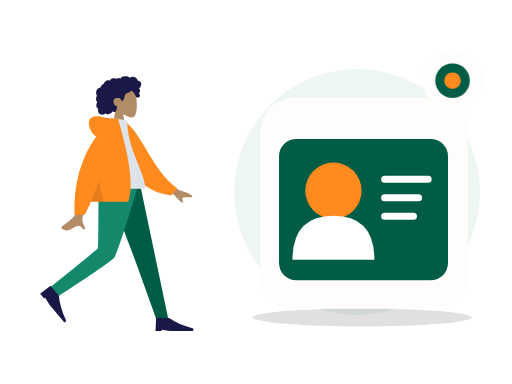
t = 0.00 s
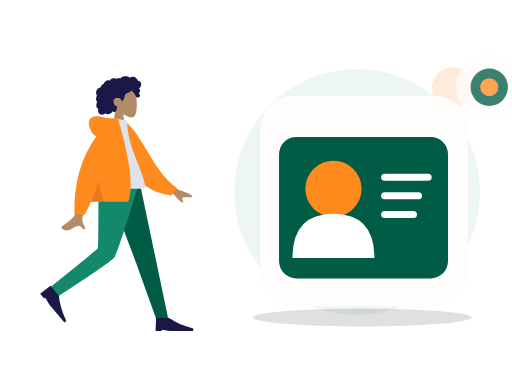
t = 0.70 s
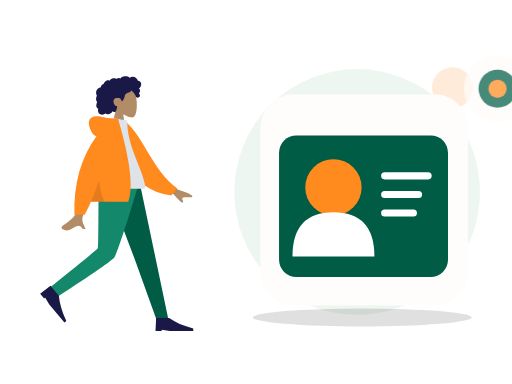
t = 1.05 s
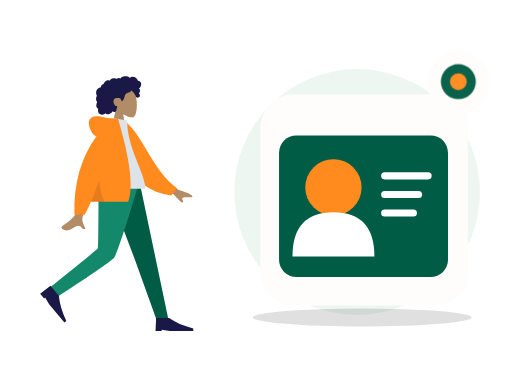
t = 1.75 s
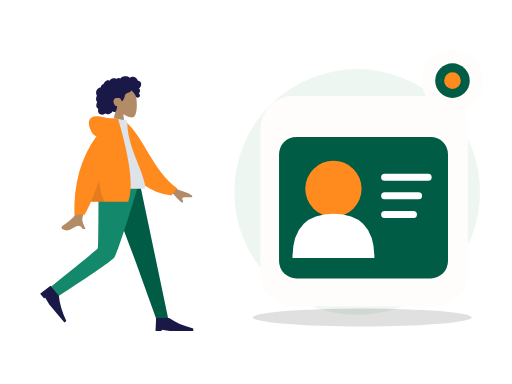
t = 2.10 s
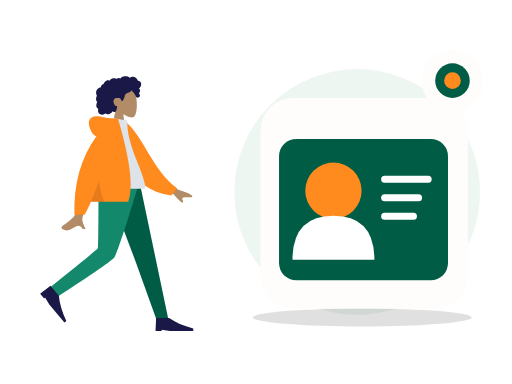
t = 2.80 s

The animated SVG that drew these frames (rendered in a browser with its animation timeline set to each time). Animation: 2 CSS @keyframes rules; one cycle of 2.80 s.

<?xml version="1.0" encoding="UTF-8"?>
<svg xmlns="http://www.w3.org/2000/svg" xmlns:xlink="http://www.w3.org/1999/xlink" width="800" height="600" viewBox="0 0 800 600" role="img" aria-labelledby="zil-083-title zil-083-desc" data-illustration="ZIL-083" data-base="BASE-PROFILE" data-theme="light" data-motion="on" data-requires-business-state="false" data-status="REVUE_VISUELLE_REQUISE">
<title id="zil-083-title">Moyens de contact</title><desc id="zil-083-desc">Illustration Zamurek. Géométrie vectorielle native. Famille BASE-PROFILE. Sources Humaaans / IRA Design lorsque présentes. Pas de preuve transactionnelle.</desc>
<style><![CDATA[#zil-083-seal{transform-box:fill-box;transform-origin:center;animation:zil-083-hint 2s ease-in-out 1}#zil-083-device{transform-box:fill-box;transform-origin:center;animation:zil-083-float 2.8s ease-in-out 1}@keyframes zil-083-hint{0%,100%{scale:1;opacity:1}50%{scale:1.1;opacity:.72}}@keyframes zil-083-float{0%,100%{translate:0 0}50%{translate:0 -6px}}@media(prefers-reduced-motion:reduce){*{animation:none!important;transition:none!important}}]]></style>
<g id="zil-083-background" data-layer="decor">
<circle cx="558" cy="300" r="192" fill="#EAF4EE" opacity=".81"/>
<ellipse cx="566" cy="496" rx="171" ry="14" fill="#005C452" opacity=".12"/>
<circle cx="707" cy="137" r="32" fill="#FF8A1E" opacity=".17"/>
<path d="M701 218l10 16 16 10-16 10-10 16-10-16-16-10 16-10z" fill="#D21868" opacity=".25"/></g>
<g id="zil-083-person" data-upstream="Humaaans" data-source="standing-23.svg"><svg x="9" y="89" width="355" height="445" viewBox="0 0 380 480" overflow="visible">
    
    <title>humaaans/standing-23</title>
    <desc>Created with Sketch.</desc>
    <g id="zil-083-person-node-0" data-part="part" stroke="none" stroke-width="1" fill="none" fill-rule="evenodd">
        <g id="zil-083-person-node-1" data-part="part" transform="translate(34.000000, 18.000000)">
            <g id="zil-083-person-node-2" data-part="head" transform="translate(85.439497, 0.000000)">
                <g id="zil-083-person-node-3" data-part="head" stroke-width="1" transform="translate(56.316359, 32.329762)" fill="#B28B67">
                    <path d="M8.61668863,35.9695996 C3.8111203,30.3288374 0.558611141,23.4160055 1.10210733,15.6699789 C2.66807119,-6.64848056 33.7361385,-1.73870383 39.7795208,9.52573796 C45.8229031,20.7901798 45.1047922,49.3633705 37.294259,51.3766405 C34.1794292,52.1795298 27.5439155,50.2127726 20.7905107,46.1421897 L25.0294931,76.1313749 L0,76.1313749 L8.61668863,35.9695996 Z"></path>
                </g>
                <path d="M107.18432,26.2397085 C106.666011,24.4178338 105.271891,22.8579294 103.393081,22.3951495 C102.937473,22.2828961 102.466945,22.2375565 101.998137,22.2564594 C101.829973,22.2631713 101.782811,22.3116615 101.704229,22.194066 C101.645929,22.1068795 101.644622,21.8938789 101.620628,21.7914194 C101.545966,21.4728088 101.452603,21.1581705 101.337377,20.8516825 C100.944262,19.8063356 100.28364,18.8811868 99.4872363,18.1018509 C97.9976224,16.6438581 95.984887,15.6376184 93.8937763,15.4555747 C92.7492892,15.3559918 91.6131209,15.5419393 90.5311278,15.9142452 C89.9709499,16.1069732 89.4277534,16.3469585 88.8987194,16.6122847 C88.7394249,16.6921428 88.2226284,17.0832832 88.0627839,17.0579423 C87.886233,17.0299988 87.5314124,16.5912586 87.3878617,16.4811283 C85.6134838,15.1197734 83.4223413,14.5845322 81.2122237,14.6009011 C78.7176172,14.6193246 76.3154798,14.7439745 74.2349567,16.2647032 C73.7945419,16.5866698 73.375096,16.9391825 72.9757252,17.3103241 C72.7654179,17.5057231 72.5617106,17.7084504 72.3674221,17.9196018 C72.2502027,18.0469913 72.1360771,18.1772573 72.0262141,18.3110162 C71.8397631,18.5380571 71.8696695,18.6126416 71.6086932,18.4542266 C70.607413,17.8459077 69.4471133,17.5614046 68.2784261,17.7050259 C67.58446,17.7903632 66.9092628,17.9987066 66.2681658,18.2729364 C66.0498834,18.3662868 65.544637,18.7386612 65.3119859,18.7422912 C65.0811909,18.7458526 64.5830259,18.4006683 64.3452871,18.3129339 C63.0612368,17.8389218 61.6772234,17.7220797 60.3275853,17.9411074 C58.9353906,18.1671209 57.5678086,18.7225663 56.3882588,19.490122 C55.8209309,19.859346 55.3259283,20.2684305 54.9283451,20.817438 C54.7566754,21.0544783 54.6015059,21.3052163 54.4069424,21.5249974 C54.293023,21.6536881 54.0674531,21.7857348 54.0063341,21.9486016 C54.0429093,21.8510733 52.4837888,21.2500142 52.336663,21.2115919 C51.5528402,21.0068784 50.7547174,21.0483827 49.9871884,21.30097 C48.5439123,21.7759409 47.3026934,22.8410811 46.2825757,23.9331375 C45.7586292,24.494062 45.3001331,25.1140925 44.9109374,25.7746685 C44.7244177,26.0910875 44.5538481,26.416547 44.3977848,26.7489239 C44.3221594,26.9099414 44.2720404,27.1113674 44.1724211,27.256427 C44.0439954,27.4433334 43.9577137,27.4468948 43.7251313,27.5283967 C42.5439315,27.9422069 41.4671635,28.6426435 40.647178,29.5890923 C39.8177737,30.5466364 39.279596,31.7258107 39.0539573,32.967584 C39.0406885,33.0407302 39.0327822,33.3438623 38.9899508,33.3834489 C38.9312379,33.4379661 38.6937055,33.413858 38.6038488,33.4244053 C38.2926847,33.4609099 37.9837206,33.5152216 37.6788815,33.587409 C37.1169161,33.7204146 36.5699383,33.916156 36.0525232,34.1721677 C34.0355253,35.1701203 32.5931429,37.041033 31.8872143,39.1462465 C31.146498,41.3555632 31.1596293,43.8867095 32.0449276,46.0547958 C32.1879283,46.4049799 32.3580855,46.7448905 32.5579427,47.0664462 C32.6806621,47.2638313 32.7202623,47.2643108 32.6405807,47.4714214 C32.5517552,47.7018182 32.3895044,47.9257086 32.2840413,48.1508318 C31.9399458,48.8855128 31.6993883,49.6647116 31.5474501,50.4605533 C31.2981613,51.7660213 31.1746169,53.1379235 31.4205369,54.4533224 C31.5347312,55.0641069 31.7336948,55.6611936 32.0372276,56.2052013 C32.1919846,56.4825816 32.373073,56.7456477 32.5775366,56.9889889 C32.6836871,57.115351 32.7964377,57.2360286 32.9143446,57.3516379 C32.9817887,57.4176613 33.0702016,57.475466 33.1275394,57.5492286 C33.2675151,57.7290806 33.2969403,57.5812129 33.2247524,57.8453063 C33.1238269,58.2145303 32.8950257,58.578823 32.7549125,58.9381161 C32.6105368,59.3083674 32.4800486,59.6836868 32.360698,60.0627047 C32.1189717,60.8301919 31.9145769,61.6115824 31.78677,62.4063967 C31.5413313,63.9323991 31.5844377,65.5583954 32.3062477,66.958926 C32.614868,67.5579989 33.0576203,68.0835146 33.5946293,68.4923252 C33.8574619,68.692313 34.1421571,68.8646997 34.4408087,69.0062663 C34.5942594,69.0791386 34.7901979,69.1103695 34.8601858,69.2587851 C34.9355362,69.4183644 34.8236794,69.7352628 34.798173,69.9136765 C34.5762468,71.4657732 34.46494,73.0953994 34.9263236,74.6164021 C35.3512696,76.0173436 36.2868931,77.2542541 37.5016431,78.0731766 C39.858199,79.6617779 43.0347403,79.5721943 45.510853,78.3004229 C46.1562813,77.9688679 46.7601156,77.5572493 47.2987746,77.0717311 C48.6704129,78.9181933 51.4929587,78.8597722 53.4976502,78.3336401 C55.995213,77.6782008 57.9992858,75.9415263 59.153948,73.6597483 C60.7327999,75.5817539 64.0462919,74.9581619 65.1411412,72.8730842 C65.4091301,72.362773 65.5680809,71.8003417 65.6463188,71.2311985 C65.6875003,70.9319018 65.6612376,70.6300025 65.6921753,70.3331028 C65.731638,69.9547699 65.9843643,69.5871212 66.1296338,69.2211162 C66.4125415,68.5088311 66.5881987,67.7730542 66.5957612,67.0047451 C66.59968,66.6036053 66.5488735,66.2126704 66.510717,65.8147495 C66.4764106,65.4565523 66.5757548,65.1228056 66.6321989,64.7692657 C65.9916518,64.8747386 65.2112666,64.7020095 64.607776,64.5162675 C64.0155604,64.3340183 63.4608826,63.8539793 63.0428805,63.4155815 C62.0723317,62.3975616 61.4794287,61.0630544 61.0739391,59.7348481 C60.1838283,56.8196842 60.5486864,53.3221588 63.4808202,51.7222568 C64.8467522,50.97696 68.9389121,50.9794047 70.5657976,51.3477557 C72.2763966,51.7350608 74.2156378,55.509559 74.3110633,55.8643318 C74.3701198,56.0839074 74.3404197,56.3556716 74.5421332,56.501964 C74.9854355,56.8236566 75.7165268,56.2654031 76.0435034,55.989872 C76.6077376,55.5143532 77.0102021,54.8816523 77.3587664,54.2403217 C78.1182516,52.843147 78.7305422,51.3448142 79.1630507,49.8152504 C79.4964899,48.6360075 79.7096848,47.4199862 80.1454932,46.27081 C80.5791705,45.1273184 81.262824,44.1052577 82.3257732,43.4574892 C83.4820854,42.7528064 84.8075234,42.3816647 86.0769299,41.9388151 C87.3351989,41.4999379 88.5717427,40.9635324 89.547104,40.0322881 C89.7615363,39.8275061 89.9698499,39.6099167 90.1424821,39.3688356 C90.2787453,39.1785048 90.4134272,38.8141436 90.6210533,38.693466 C90.9438362,38.5057378 91.4149136,38.9939271 91.69404,39.1711765 C93.0711096,40.0457804 94.2199967,41.2655687 95.146614,42.5980898 C96.068075,43.9233511 96.8241777,45.1985469 97.4385996,46.6783878 C97.8943457,47.7759233 98.1787795,49.1815221 98.9803399,50.0809875 C99.3381855,50.4826067 101.998137,50.7255754 102.859716,50.3749421 C103.721295,50.0243088 104.686894,49.113855 104.976058,48.5432735 C105.272097,47.9592682 105.342841,47.3177321 105.216341,46.6783878 C105.141953,46.3022464 104.990015,45.9508981 104.906895,45.5814687 C104.836907,45.2711452 104.773382,44.977807 104.622338,44.6935094 C104.336061,44.1547753 103.846971,43.7675387 103.257162,43.6056308 C103.870965,43.0397066 104.37958,42.3626933 104.731513,41.6058903 C105.097196,40.8196371 105.407123,39.8634628 105.495055,39.000502 C105.566555,38.2995861 105.456211,37.5733977 105.072515,36.9710373 C104.669982,36.3391582 103.956903,35.9269232 103.339937,35.5327693 C104.282367,34.7954172 105.088946,33.8986913 105.752043,32.9058754 C107.041594,30.9751718 107.839235,28.5414853 107.18432,26.2397085 Z" id="zil-083-person-node-4" data-part="part" fill="#191847"></path>
            </g>
            <g id="zil-083-person-node-5" data-part="legs" transform="translate(0.000000, 194.763541)">
                <polygon id="zil-083-person-node-6" data-part="part" fill="#005C45" points="133.49063 0 183.634758 132.684377 218.782099 230.479916 238.82308 230.479916 190.509575 1.02353644e-13"></polygon>
                <path d="M121.097514,0 C120.552445,45.5267591 120.946508,106.821151 119.676509,109.659057 C118.829844,111.550995 92.4953159,133.107162 40.6729263,174.327559 L51.0027861,191.89278 C112.527888,152.21665 144.863197,129.735517 148.008713,124.44938 C152.726988,116.520175 176.431228,43.5545895 188.764094,0 L121.097514,0 Z" id="zil-083-person-node-7" data-part="part" fill="#14886B"></path>
                <g id="zil-083-person-node-8" data-part="part" transform="translate(58.923598, 197.107258) rotate(50.000000) translate(-58.923598, -197.107258) translate(27.115284, 176.249347)" fill="#191847">
                    <path d="M0,41.7158218 L1.04289555,19.8150154 L22.943702,19.8150154 C33.3284421,27.1152842 46.8860842,33.0250256 63.6166283,37.5442397 L63.6166283,41.7158218 L23.9865976,41.7158218 L10.4289555,39.6300307 L10.4289555,41.7158218 L0,41.7158218 Z" id="zil-083-person-node-9" data-part="part"></path>
                </g>
                <g id="zil-083-person-node-10" data-part="part" transform="translate(216.922274, 207.536214)" fill="#191847">
                    <path d="M0,41.7158218 L1.04289555,19.8150154 L22.943702,19.8150154 C33.3284421,27.1152842 46.8860842,33.0250256 63.6166283,37.5442397 L63.6166283,41.7158218 L23.9865976,41.7158218 L10.4289555,39.6300307 L10.4289555,41.7158218 L0,41.7158218 Z" id="zil-083-person-node-11" data-part="part"></path>
                </g>
            </g>
            <g id="zil-083-person-node-12" data-part="body" transform="translate(22.922792, 85.404334)">
                <path d="M198.964869,96.1669474 L232.231433,120.595314 C241.254011,123.029931 248.792082,126.059006 254.845649,129.682538 C256.275606,130.985537 258.003844,133.624326 252.073465,133.168278 C246.143085,132.712229 239.884706,132.499245 239.066429,134.522006 C238.248152,136.544766 241.836896,138.963766 240.182801,141.693 C239.080072,143.512489 233.870334,138.950187 224.553589,128.006095 L191.610963,114.34562 L198.964869,96.1669474 Z M71.2380339,97.0100305 L93.0318307,97.0957353 C79.5751668,140.53616 72.3105679,163.585377 71.2380339,166.243387 C68.8248325,172.223909 73.9314912,181.33214 76.1153011,186.226836 C69.002705,189.409511 69.7605597,177.622767 60.788211,181.797022 C52.5986673,185.607089 46.3689017,192.510675 36.9070672,186.672433 C35.7437902,185.954655 34.4690282,183.252093 37.5490144,181.140184 C45.2223833,175.878647 56.2801726,166.67001 57.7742541,163.638916 C59.8117011,159.505478 64.2996277,137.295849 71.2380339,97.0100305 Z" id="zil-083-person-node-13" data-part="part" fill="#B28B67"></path>
                <path d="M127.996379,9.99126343 L136.845297,7.66438547 C172.696724,33.5424787 191.22711,87.6619834 234.647976,113.391279 L225.880465,126.441219 C154.233028,123.866416 130.7617,57.9296166 127.996379,9.99126343 Z" id="zil-083-person-node-14" data-part="part" fill="#FF8A1E" transform="translate(181.322177, 67.052802) rotate(5.000000) translate(-181.322177, -67.052802) "></path>
                <path d="M93.8605991,118.890092 C130.019619,118.890092 156.617436,118.890092 173.65405,118.890092 C177.300204,118.890092 176.613156,113.625177 176.086082,110.968472 C170.003016,80.3068849 146.257032,47.2551777 146.257032,3.60918021 L123.240844,0 C104.2035,30.6177517 97.6200564,68.3144034 93.8605991,118.890092 Z" id="zil-083-person-node-15" data-part="part" fill="#DDE3E9"></path>
                <path d="M94.5018144,30.0958364 C91.159002,29.1349436 88.5118406,26.8938416 86.5603303,23.3725304 C78.1478728,8.19306644 81.186005,-0.164352814 90.176254,-2.91148372 C99.1665031,-5.65861462 107.183923,-2.17603713e-14 121.507793,-7.54951657e-15 C122.286892,-6.66133815e-15 123.000459,0.0488414414 123.648494,0.146524324 L130.853759,0.557677906 C151.526451,70.6198746 157.227856,117.364282 147.957974,140.790899 L85.1543132,140.790899 C81.433263,149.467655 77.8725321,156.767924 74.4721203,162.691705 L57.359255,162.691705 C55.7486939,110.616897 68.1295471,66.4182737 94.5018144,30.0958364 Z" id="zil-083-person-node-16" data-part="part" fill="#FF8A1E"></path>
                <path d="M98.8302349,104.808535 C100.805398,121.334664 104.015698,133.328785 108.461137,140.790899 L85.1543132,140.790899 C89.4948142,130.669705 94.0534546,118.675583 98.8302345,104.808534 Z" id="zil-083-person-node-17" data-part="part" fill-opacity="0.1" fill="#000000"></path>
            </g>
        </g>
    </g>
</svg></g>
<g id="zil-083-device" data-layer="object" transform="translate(407 153)">
<rect x="0" y="0" width="324" height="329" rx="51" fill="#FFFDFB" stroke="#FF8A1EUTLINE" stroke-width="4"/>
<g id="zil-083-object-geometry" transform="translate(1 16)"><rect x="28" y="48" width="264" height="221" rx="27" fill="#005C45"/><circle cx="113" cy="129" r="44" fill="#FF8A1E"/><path d="M49 237q0-69 64-69t64 69" fill="#FFFFFF"/><path d="M193 111h68m-68 29h53m-53 29h45" stroke="#FFFFFF" stroke-width="11" stroke-linecap="round"/></g>
</g>

<g id="zil-083-seal" data-layer="contextual-accessory" transform="translate(707 126)">
<circle r="48" fill="#FFFDFB" stroke="#FF8A1EUTLINE" stroke-width="4"/>
<g id="zil-083-context-symbol"><circle r="27" fill="#005C45"/><circle r="13" fill="#FF8A1E"/></g></g>
</svg>
